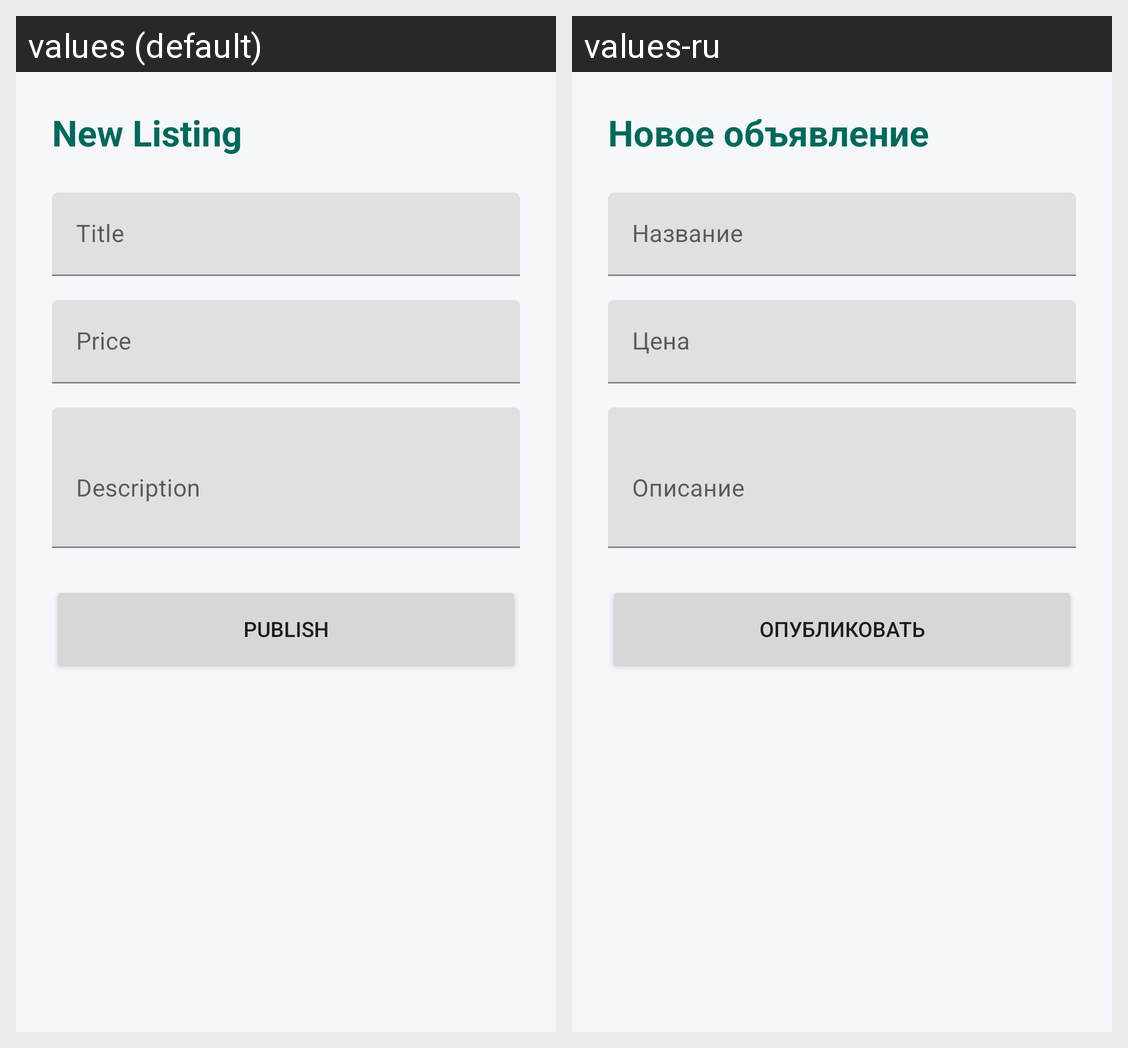

Strings drawn on this Android screen and how each of the app's shown locales translates them:
Android screen res/layout/fragment_add_post.xml rendered under 2 locales, left to right: values (default), values-ru. Device: Nexus 5 (rendered at 1080×1920; each locale shown at half size, 540×960, under a caption strip naming it); theme Theme.OquJoly.
Strings drawn on this screen, with the default value and each locale's value (text and hints the layout hard-codes, and strings that could not be matched under every locale, appear in the picture but are not listed):

label_new_post
  values: New Listing
  values-ru: Новое объявление

hint_title
  values: Title
  values-ru: Название

hint_price
  values: Price
  values-ru: Цена

hint_desc
  values: Description
  values-ru: Описание

btn_publish
  values: Publish
  values-ru: Опубликовать
